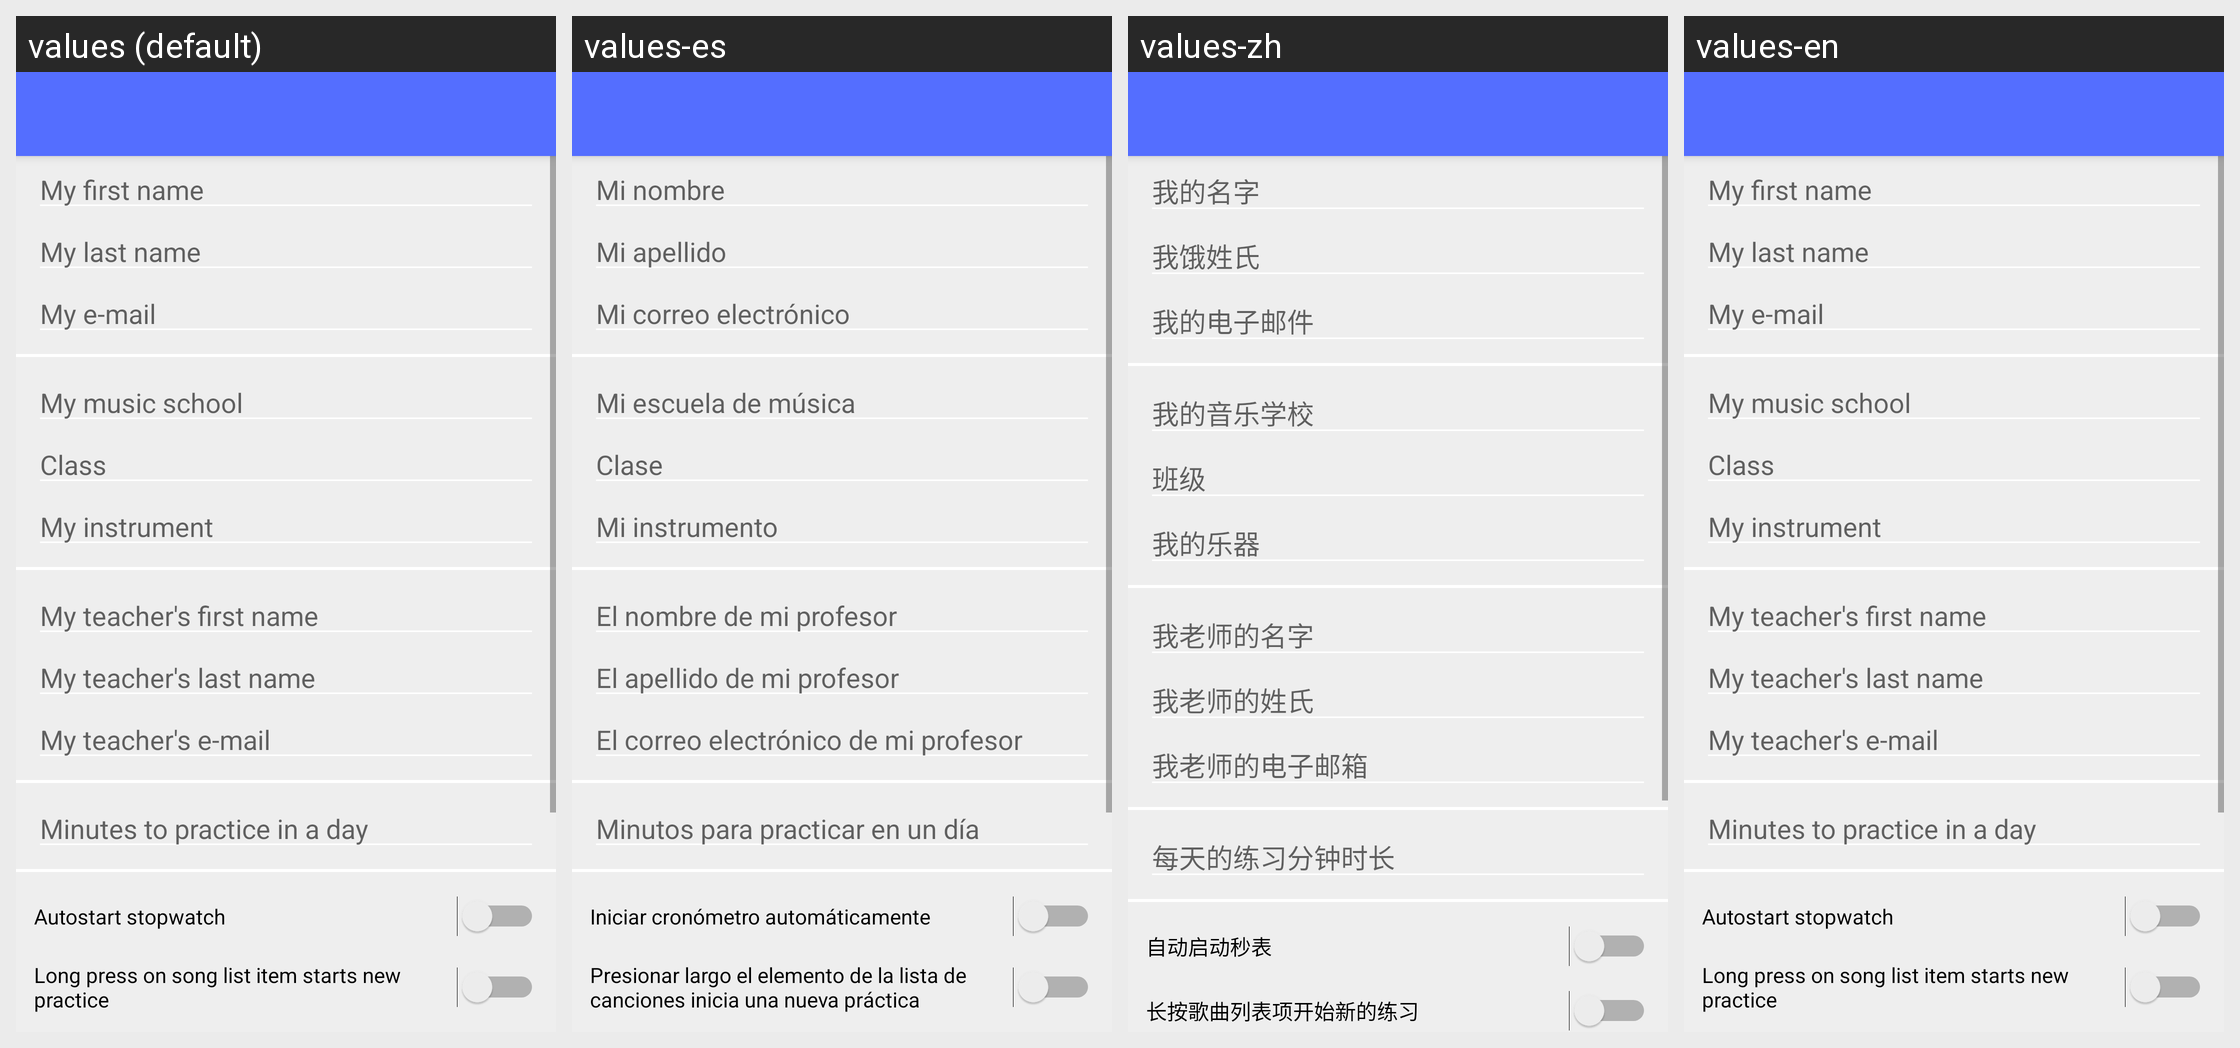

The same Android screen rendered under several of its app's locales, left to right. List the strings drawn on it with the default value and each locale's translation.
Android screen res/layout/activity_seaded.xml rendered under 4 locales, left to right: values (default), values-es, values-zh, values-en. Device: Nexus 5 (rendered at 1080×1920; each locale shown at half size, 540×960, under a caption strip naming it); theme Pillipaevik.
Other locales in the repository, not shown: values-et, values-fi, values-ru.
Strings drawn on this screen, with the default value and each locale's value (text and hints the layout hard-codes, and strings that could not be matched under every locale, appear in the picture but are not listed):

minu_eesnimi_vihje
  values: My first name
  values-es: Mi nombre
  values-zh: 我的名字
  values-en: My first name

minu_perenimi_vihje
  values: My last name
  values-es: Mi apellido
  values-zh: 我饿姓氏
  values-en: My last name

minu_e_post_vihje
  values: My e-mail
  values-es: Mi correo electrónico
  values-zh: 我的电子邮件
  values-en: My e-mail

muusikakooli_nimi_vihje
  values: My music school
  values-es: Mi escuela de música
  values-zh: 我的音乐学校
  values-en: My music school

klass_vihje
  values: Class
  values-es: Clase
  values-zh: 班级
  values-en: Class

pill_vihje
  values: My instrument
  values-es: Mi instrumento
  values-zh: 我的乐器
  values-en: My instrument

opetaja_eesnimi_vihje
  values: My teacher's first name
  values-es: El nombre de mi profesor
  values-zh: 我老师的名字
  values-en: My teacher's first name

opetaja_perenimi_vihje
  values: My teacher's last name
  values-es: El apellido de mi profesor
  values-zh: 我老师的姓氏
  values-en: My teacher's last name

opetaja_e_post_vihje
  values: My teacher's e-mail
  values-es: El correo electrónico de mi profesor
  values-zh: 我老师的电子邮箱
  values-en: My teacher's e-mail

harjutamise_norm_vihje
  values: Minutes to practice in a day
  values-es: Minutos para practicar en un día
  values-zh: 每天的练习分钟时长
  values-en: Minutes to practice in a day

stopperiautostart
  values: Autostart stopwatch
  values-es: Iniciar cronómetro automáticamente
  values-zh: 自动启动秒表
  values-en: Autostart stopwatch  [not translated; the default value is used]

pikkvajutusalustabharjutuse
  values: Long press on song list item starts new practice
  values-es: Presionar largo el elemento de la lista de canciones inicia una nueva práctica
  values-zh: 长按歌曲列表项开始新的练习
  values-en: Long press on song list item starts new practice  [not translated; the default value is used]
